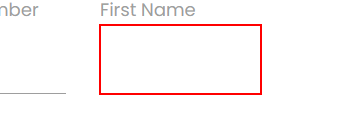
Workflow: Debugging_Sequence

Step 1 [then]: type [firstName] into the text box

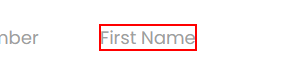
Step 2: Find Element 'LABEL' on the label 'First Name' in window 'Rpa Challenge' (chrome.exe)

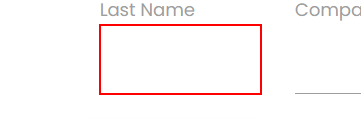
Step 3: type [lastName] into the text box

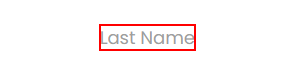
Step 4: Find Element 'LABEL' on the label 'Last Name' in window 'Rpa Challenge' (chrome.exe)

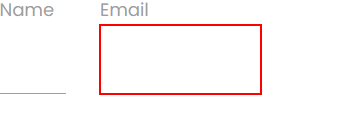
Step 5: type [email] into the text box

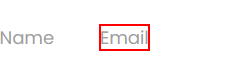
Step 6: Find Element 'LABEL' on the label 'Email' in window 'Rpa Challenge' (chrome.exe)

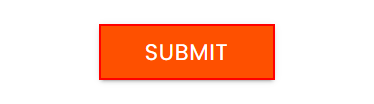
Step 7: click on the text box in window 'Rpa Challenge' (chrome.exe)
